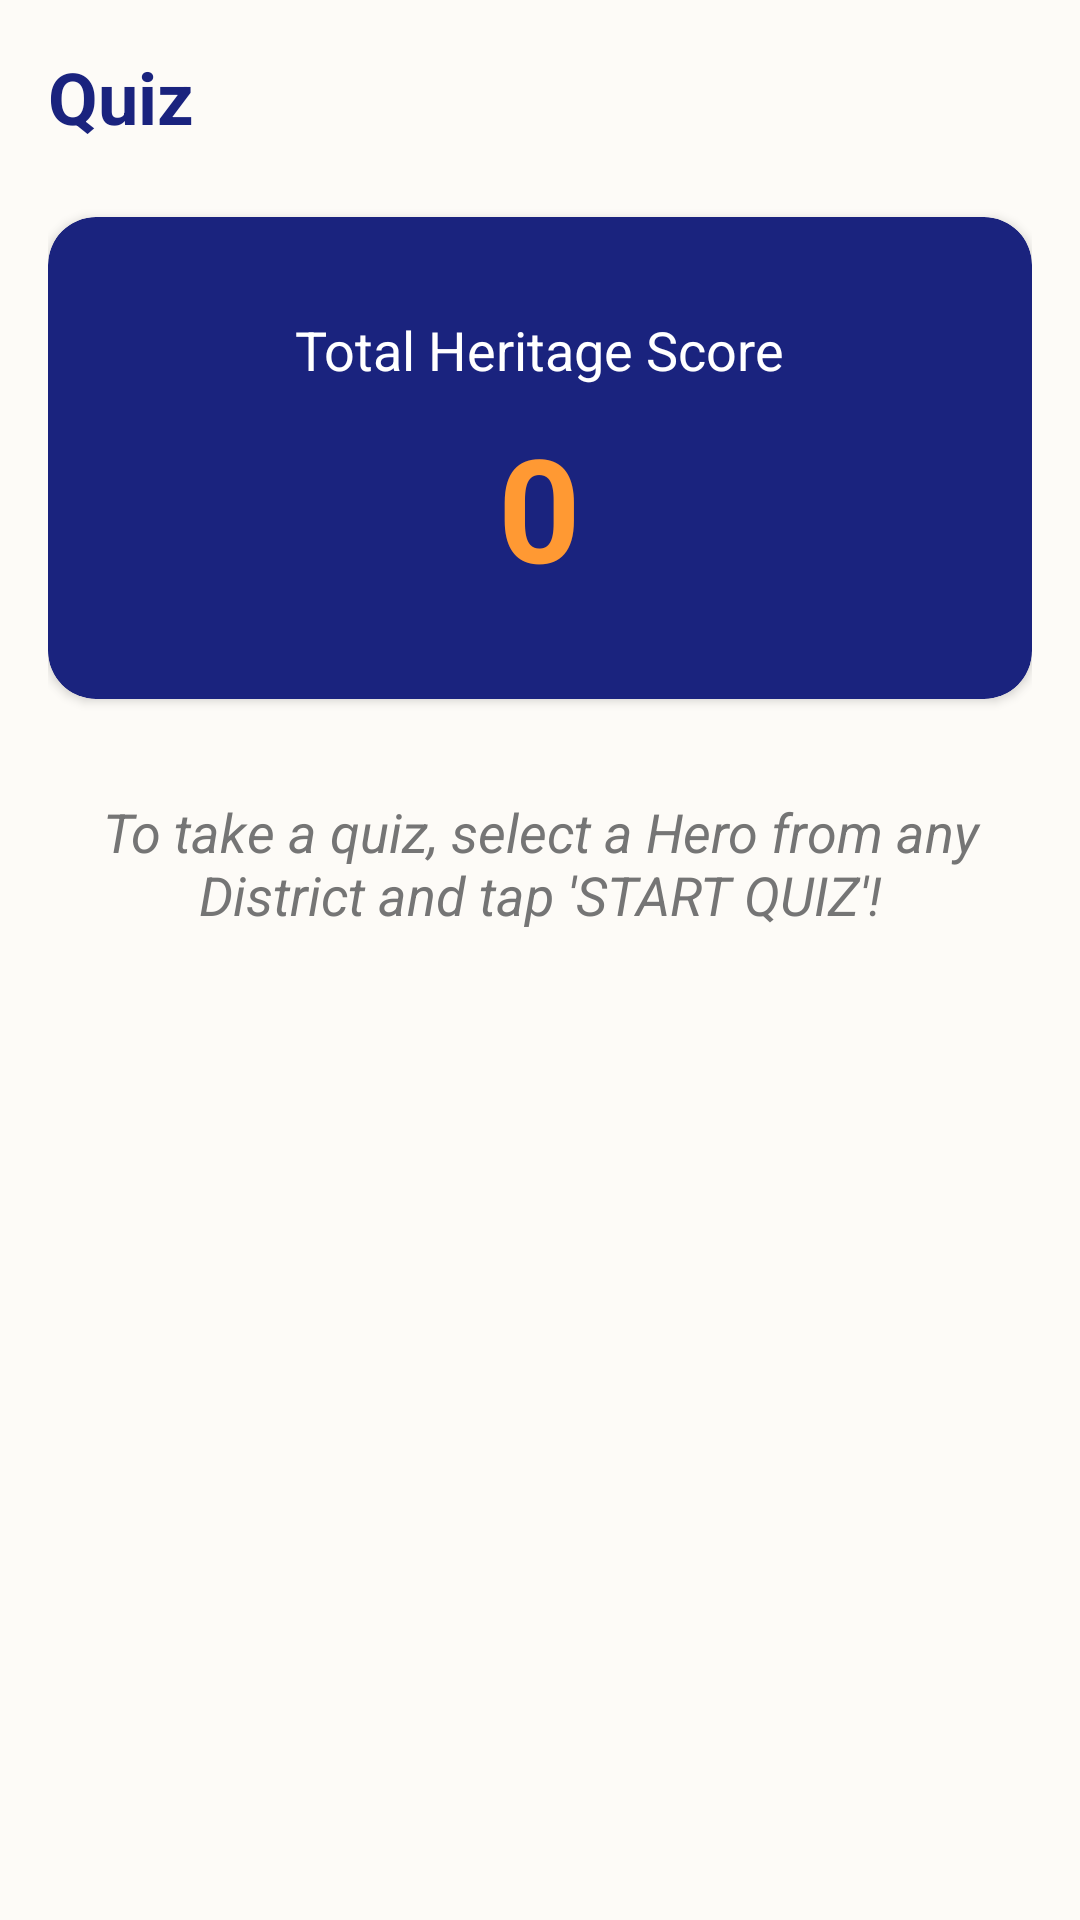

Produce the Android XML layout that renders to this screen, including the resource entries it uses.
<!-- AndroidManifest.xml: application theme Theme.NammaKathey -->
<!-- res/layout/fragment_quiz_list.xml -->
<?xml version="1.0" encoding="utf-8"?>
<androidx.constraintlayout.widget.ConstraintLayout xmlns:android="http://schemas.android.com/apk/res/android"
    xmlns:app="http://schemas.android.com/apk/res-auto"
    android:layout_width="match_parent"
    android:layout_height="match_parent"
    android:background="@color/bg_cream"
    android:padding="16dp">

    <TextView
        android:id="@+id/tvTitle"
        android:layout_width="wrap_content"
        android:layout_height="wrap_content"
        android:text="@string/nav_quiz"
        android:textColor="@color/primary_deep_blue"
        android:textSize="24sp"
        android:textStyle="bold"
        app:layout_constraintStart_toStartOf="parent"
        app:layout_constraintTop_toTopOf="parent" />

    <androidx.cardview.widget.CardView
        android:id="@+id/cvScore"
        android:layout_width="match_parent"
        android:layout_height="wrap_content"
        android:layout_marginTop="24dp"
        app:cardBackgroundColor="@color/primary_deep_blue"
        app:cardCornerRadius="16dp"
        app:layout_constraintTop_toBottomOf="@id/tvTitle">

        <LinearLayout
            android:layout_width="match_parent"
            android:layout_height="wrap_content"
            android:gravity="center"
            android:orientation="vertical"
            android:padding="32dp">

            <TextView
                android:layout_width="wrap_content"
                android:layout_height="wrap_content"
                android:text="@string/total_heritage_score"
                android:textColor="@color/white"
                android:textSize="18sp" />

            <TextView
                android:id="@+id/tvScore"
                android:layout_width="wrap_content"
                android:layout_height="wrap_content"
                android:layout_marginTop="8dp"
                android:text="0"
                android:textColor="@color/secondary_saffron"
                android:textSize="48sp"
                android:textStyle="bold" />
        </LinearLayout>
    </androidx.cardview.widget.CardView>

    <TextView
        android:id="@+id/tvMessage"
        android:layout_width="0dp"
        android:layout_height="wrap_content"
        android:layout_marginTop="32dp"
        android:gravity="center"
        android:text="@string/quiz_instruction"
        android:textColor="@color/text_secondary"
        android:textSize="18sp"
        android:textStyle="italic"
        app:layout_constraintEnd_toEndOf="parent"
        app:layout_constraintStart_toStartOf="parent"
        app:layout_constraintTop_toBottomOf="@id/cvScore" />

</androidx.constraintlayout.widget.ConstraintLayout>
<!-- resources referenced by this layout -->
<resources>
  <color name="bg_cream">#FDFBF7</color>
  <color name="primary_deep_blue">#1A237E</color>
  <color name="secondary_saffron">#FF9933</color>
  <color name="text_secondary">#757575</color>
  <color name="white">#FFFFFF</color>
  <string name="nav_quiz">Quiz</string>
  <string name="quiz_instruction">To take a quiz, select a Hero from any District and tap \'START QUIZ\'!</string>
  <string name="total_heritage_score">Total Heritage Score</string>
  <style name="Theme.NammaKathey" parent="Base.Theme.NammaKathey" />
  <style name="Base.Theme.NammaKathey" parent="Theme.MaterialComponents.Light.DarkActionBar">
          
          <item name="colorPrimary">@color/primary_deep_blue</item>
          <item name="colorPrimaryVariant">@color/primary_dark</item>
          <item name="colorOnPrimary">@color/white</item>
          
          <item name="colorSecondary">@color/secondary_saffron</item>
          <item name="colorSecondaryVariant">@color/secondary_dark</item>
          <item name="colorOnSecondary">@color/text_primary</item>
          
          <item name="android:windowBackground">@color/bg_cream</item>
          <item name="android:textColorPrimary">@color/text_primary</item>
          <item name="android:textColorSecondary">@color/text_secondary</item>
      </style>
  <color name="primary_dark">#000051</color>
  <color name="secondary_dark">#C66900</color>
  <color name="text_primary">#212121</color>
</resources>
